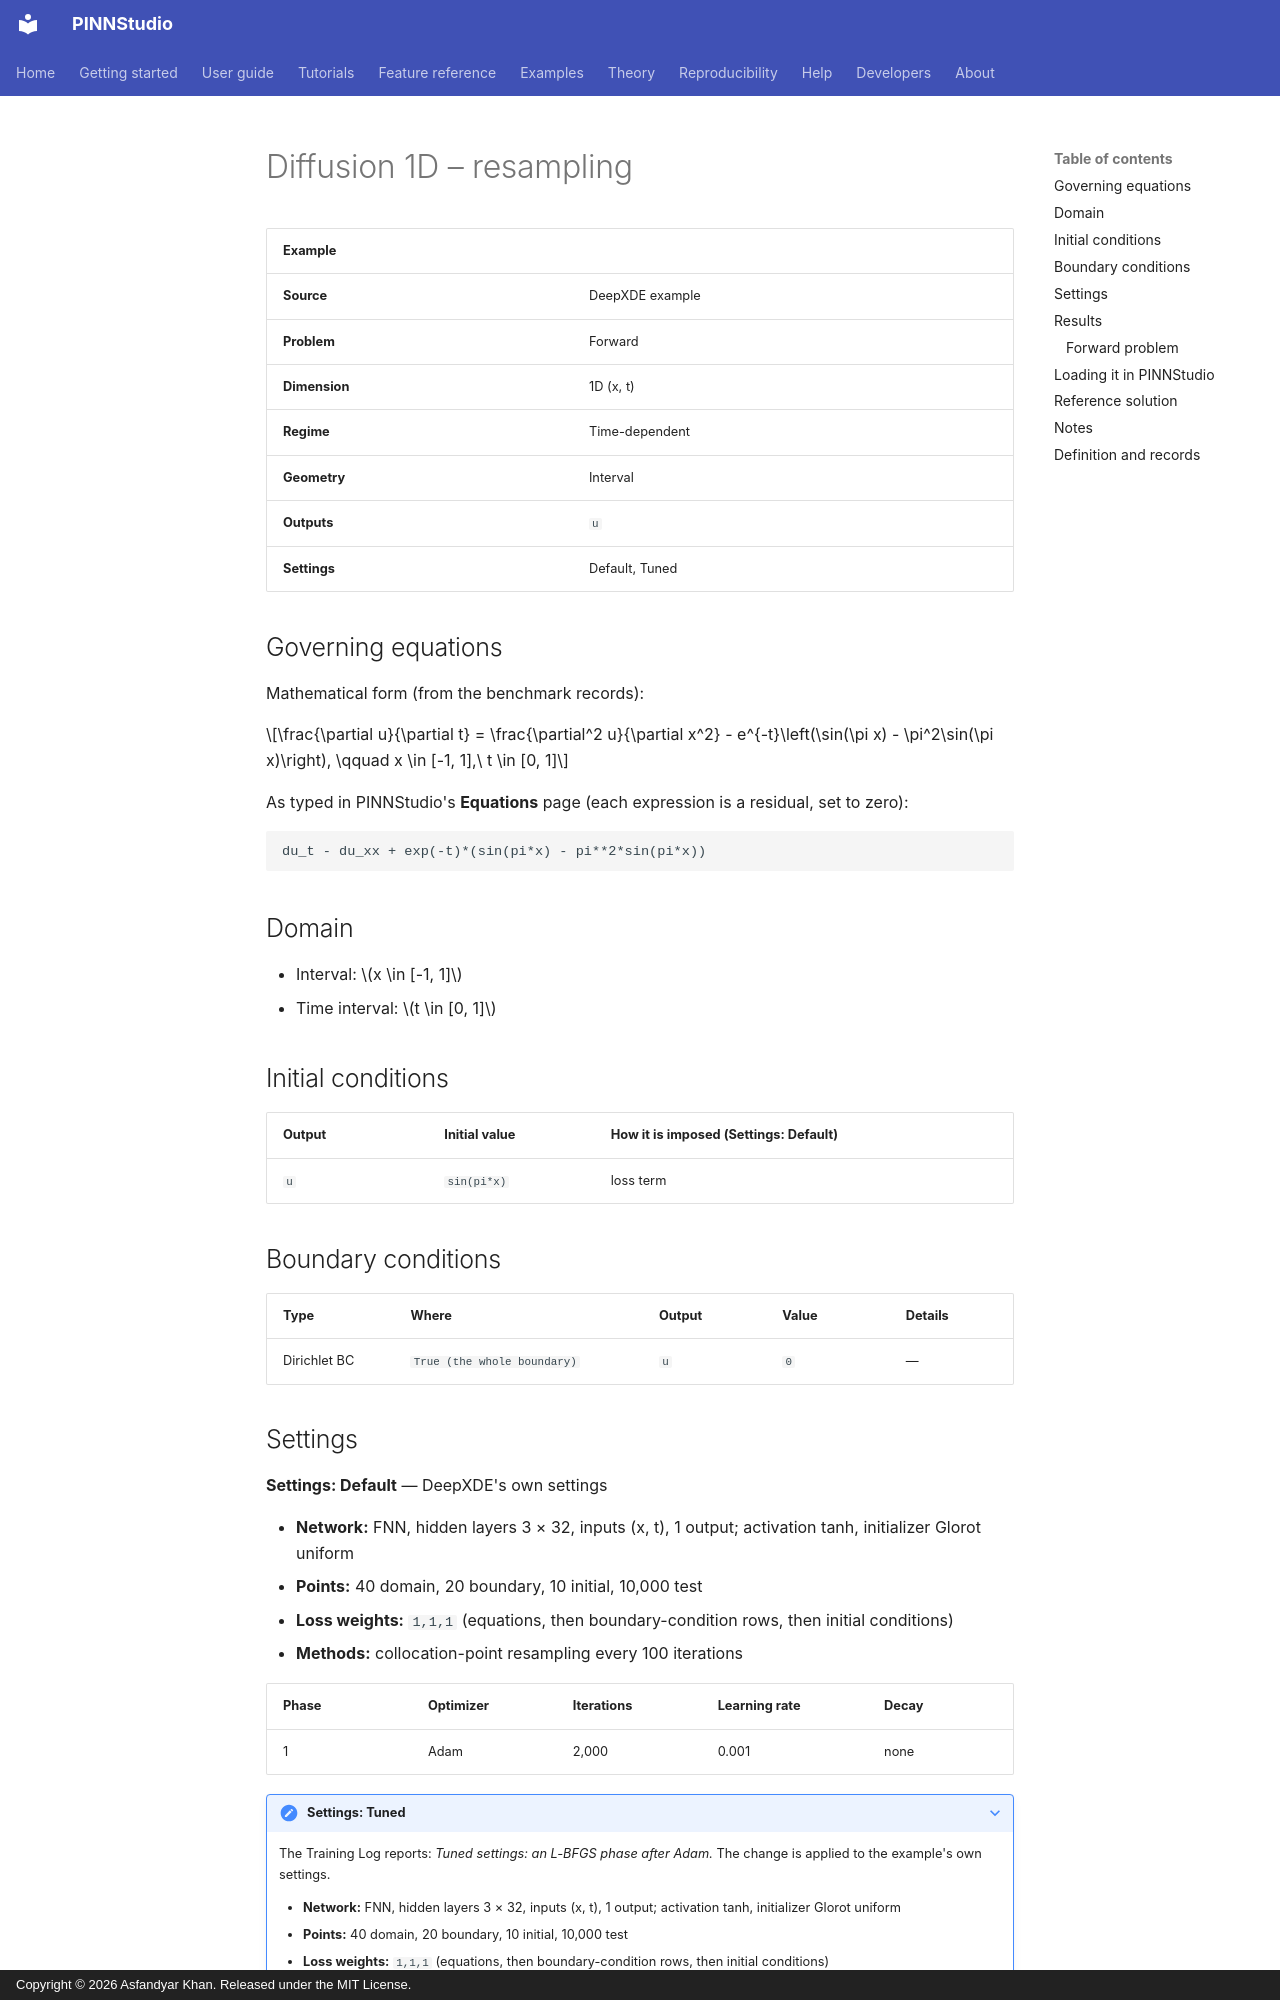

repository: AsfandyarKhan72/PINNStudio · page: examples/1d/diffusion-1d-resampling/index.html · generator: mkdocs · copyright: Copyright © 2026 Asfandyar Khan. Released under the MIT License.

---
search:
  boost: 0.5
---

# Diffusion 1D – resampling

| Example | |
|---|---|
| **Source** | DeepXDE example |
| **Problem** | Forward |
| **Dimension** | 1D (x, t) |
| **Regime** | Time-dependent |
| **Geometry** | Interval |
| **Outputs** | `u` |
| **Settings** | Default, Tuned |

## Governing equations

Mathematical form (from the benchmark records):

\[\frac{\partial u}{\partial t} = \frac{\partial^2 u}{\partial x^2} - e^{-t}\left(\sin(\pi x) - \pi^2\sin(\pi x)\right), \qquad x \in [-1, 1],\ t \in [0, 1]\]

As typed in PINNStudio's **Equations** page (each expression is a residual, set to zero):

```text
du_t - du_xx + exp(-t)*(sin(pi*x) - pi**2*sin(pi*x))
```

## Domain

- Interval: \(x \in [-1, 1]\)
- Time interval: \(t \in [0, 1]\)

## Initial conditions

| Output | Initial value | How it is imposed (Settings: Default) |
|---|---|---|
| `u` | `sin(pi*x)` | loss term |

## Boundary conditions

| Type | Where | Output | Value | Details |
|---|---|---|---|---|
| Dirichlet BC | `True (the whole boundary)` | `u` | `0` | — |

## Settings

**Settings: Default** — DeepXDE's own settings

- **Network:** FNN, hidden layers 3 × 32, inputs (x, t), 1 output; activation tanh, initializer Glorot uniform
- **Points:** 40 domain, 20 boundary, 10 initial, 10,000 test
- **Loss weights:** `1,1,1` (equations, then boundary-condition rows, then initial conditions)
- **Methods:** collocation-point resampling every 100 iterations

| Phase | Optimizer | Iterations | Learning rate | Decay |
|---|---|---|---|---|
| 1 | Adam | 2,000 | 0.001 | none |

??? note "Settings: Tuned"

    The Training Log reports: *Tuned settings: an L-BFGS phase after Adam.* The change is applied to the example's own settings.

    - **Network:** FNN, hidden layers 3 × 32, inputs (x, t), 1 output; activation tanh, initializer Glorot uniform
    - **Points:** 40 domain, 20 boundary, 10 initial, 10,000 test
    - **Loss weights:** `1,1,1` (equations, then boundary-condition rows, then initial conditions)
    - **Methods:** collocation-point resampling every 100 iterations

    | Phase | Optimizer | Iterations | Learning rate | Decay |
    |---|---|---|---|---|
    | 1 | Adam | 2,000 | 0.001 | none |
    | 2 | L-BFGS | 15,000 | — | none |

## Results

The configuration selected in PINNStudio's benchmark study, run on one RTX 4090. Forward: relative L₂ error of each output at the last reference time. Inverse: each parameter's relative error and, per seed, the largest of them (worst parameter error).
